Run: headless pygame with SDL's dummy video driver; simulated clock (each Clock.tick advances the game by its frame time, no real sleeping); random seed 0; keys injected as events and as key.get_pressed() state; no mouse input.
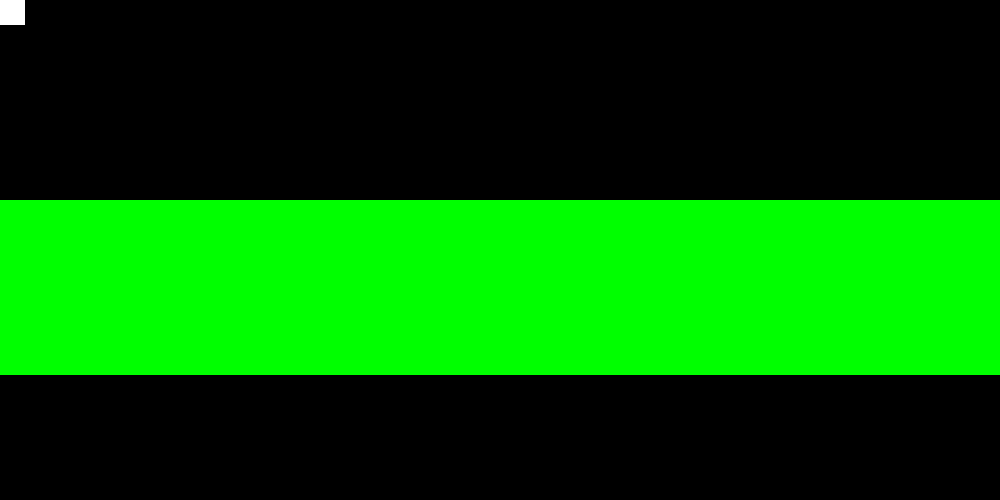
Frame 1 of 4 · flips 1–60 · no input
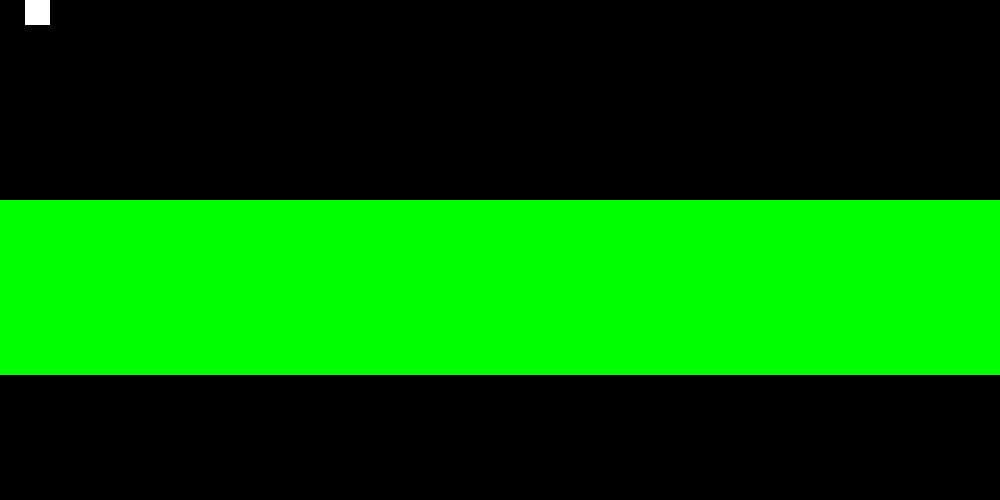
Frame 2 of 4 · flips 61–180 · tapped SPACE, RETURN · held RIGHT (→), D
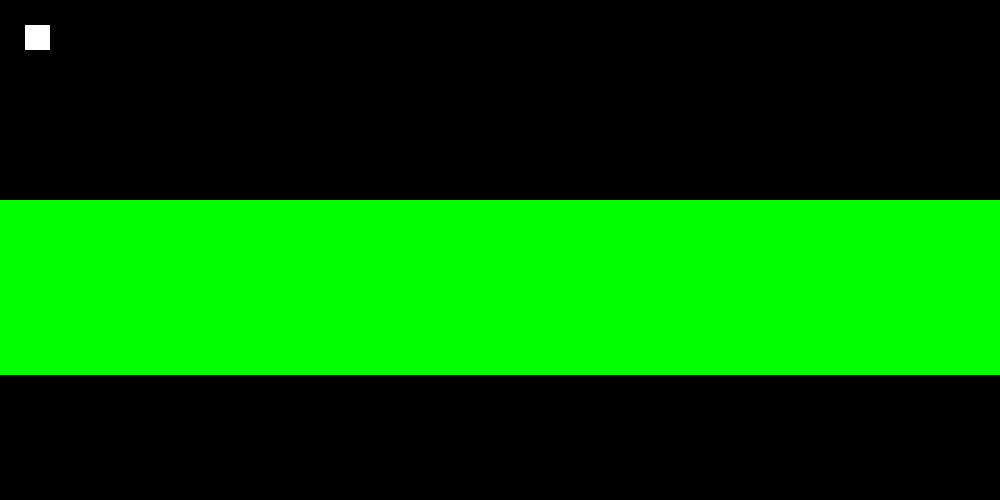
Frame 3 of 4 · flips 181–300 · held DOWN (↓), S
Frame 4 of 4 · flips 301–420 · held LEFT (←), A, UP (↑), W · screen same as frame 1, image omitted

The pygame program that drew these frames:

import pygame
import pygame.display
import random
import pygame.draw
from pygame.locals import(
    K_UP,
    K_DOWN,
    K_LEFT,
    K_RIGHT,
    K_ESCAPE,
    KEYDOWN,
    QUIT,
)
pygame.init()
#constants
SCREEN_WIDTH = 1000
SCREEN_HEIGHT = 500
PLAYER_SIZE = (25,25)
#our clock to control frame rate
clock = pygame.time.Clock()
#screen draw
screen = pygame.display.set_mode([SCREEN_WIDTH,SCREEN_HEIGHT])
#arrow key list
ARROW_KEYS = [K_DOWN,K_UP,K_LEFT,K_RIGHT]

#position of first conveyor belt
FIRST_CONVEYOR_LINE = (0,200)

CONVEYOR_STARTING_X = 0
CONVEYOR_STARTING_Y = 200

#our player class
class Player(pygame.sprite.Sprite):
    def __init__(self):
        super(Player,self).__init__()
        self.surf = pygame.Surface(PLAYER_SIZE)
        self.surf.fill((255,255,255))
        self.rect = self.surf.get_rect()
    
    def update(self,key_event):
        if key_event == K_UP:
            self.rect.move_ip(0,-25)
        elif key_event == K_DOWN:
            self.rect.move_ip(0,25)
        elif key_event == K_RIGHT:
            self.rect.move_ip(25,0)
        elif key_event == K_LEFT:
            self.rect.move_ip(-25,0)
            
        #bounds checking
        if self.rect.left < 0:
            self.rect.left = 0
        if self.rect.right > SCREEN_WIDTH:
            self.rect.right = SCREEN_WIDTH
        if self.rect.bottom >= SCREEN_HEIGHT:
            self.rect.bottom = SCREEN_HEIGHT  
        if self.rect.top <= 0:
            self.rect.top = 0
        

class EnemyBlock(pygame.sprite.Sprite):
    #This is our enemy block class
    #The only values it holds is the size and speed at which it moves
    #Currently the size is fixed at 25 units high and the width is passed in
    #Width is stored individually for each conveyor belt in the conveyor belt class
    
    
    def __init__(self,conveyor_stats):
        super(EnemyBlock,self).__init__()
        self.surf = pygame.Surface((conveyor_stats.block_width,25))
        #make it red
        self.surf.fill((255,0,0))
        #Puts our rectangle starting location based on the direction it is supposed to be moving
        if conveyor_stats.direction == 1:
            #speed 
            self.speed = conveyor_stats.block_speed   
            self.rect = self.surf.get_rect(
                left = conveyor_stats.location[0]-conveyor_stats.block_width,
                top =conveyor_stats.location[1]
            )
        elif conveyor_stats.direction == -1:
            #negates block speed to move right to left
            self.speed = conveyor_stats.block_speed*-1
            self.rect = self.surf.get_rect(
                left = (conveyor_stats.location[0]+1000)+conveyor_stats.block_width,
                top = conveyor_stats.location[1]
            )
        

    def update(self):
        #we will just be moving to the right
        self.rect.move_ip(self.speed,0)
        #bounds checking
        #Uses the speed as a reference. If moving right to left speed will always be negative
        if self.speed > 0:
            if self.rect.left >= SCREEN_WIDTH:
                self.kill()
        else:
            if self.rect.right < 0:
                self.kill()


class ConveyorBelt():
    #TODO Get rid of setters if they are not doing any type of input validation. This is more pythonic
    def __init__(self):
        #default values
        self.block_speed=1
        #1 is right -1 is left
        self.direction = 1
        #block size?
        #may not be needed here
        block_width = 25
        #how often blocks are made on belt
        self.timing = 3000

        #location of the loop
        self.location = (0,0)

    def setBlockSpeed(self,bs):
        self.block_speed = bs
    
    def setDirection(self,direct):
        #if blocks move left to right value is 1
        #if blocks move right to left value is -1
        if direct == 1 or direct == -1:
            self.direction = direct
    
    def setTiming(self,timing):
        #how often blocks will be created on the line. 
        #default value is 3000ms
        self.timing = timing
    def setLocation(self,x,y):
        self.location = (x,y)
    
    def setBlockWidth(self,w):
        self.block_width = w


def create_conv_list(num,cl):
    for i in range(num):
        cl.append(ConveyorBelt())

def initConveyors(conveyor_list):
    #this funciton populates our conveyor object attributes
    direction = 1
    x = CONVEYOR_STARTING_X
    y = CONVEYOR_STARTING_Y
    for c in conveyor_list:
        #set location and increment y value
        c.setLocation(x,y)
        y += 25
        #set direction and flip
        c.setDirection(direction)
        direction *= -1
        #set block speed
        rand_speed = random.randint(5,20)
        c.setBlockSpeed(rand_speed)
        #set timing
       
        c.setTiming(random.randint(1000,6000))
        #set block width
        w = random.randint(25,150)
        c.setBlockWidth(w)

def createCustomEvents(e_list,num):
    #create custom events for our conveyor lines
    #our e_list[0] will refer to first conveyor line
    #e_list[1] will refer to second conveyor line
    #FIXME Custom user events can only go from 25-32 because anything more will cause timing issues.
    #TODO Maybe need to re-evaluate how custom events are handled 
    for i in range(num):
        e_list.append(pygame.USEREVENT + (i+1))


def main():

    #determine how many lines
    num_conv = 7
    #conv_list object contains all of our conveyor line objects
    #conv_list[0] will be the top most line
    #conv_list[1] will be the one directly below that
    conv_list = []
    #see createcustom event method for doc
    event_list = [] 
    create_conv_list(num_conv,conv_list)
    initConveyors(conv_list)
    createCustomEvents(event_list,num_conv)


    #This loop will create our custom timers for each row
    for i in range(num_conv):
        pygame.time.set_timer(event_list[i],conv_list[i].timing)

    #create our player
    player = Player()

    #sprite groups
    all_sprites = pygame.sprite.Group()
    conveyor_blocks = pygame.sprite.Group()
    all_sprites.add(player)

    running = True

    #conveyor belt background
  
    
    while running:
        #background color
        screen.fill((0,0,0))
        #draw safe space
        first_conv_rect = (FIRST_CONVEYOR_LINE,(SCREEN_WIDTH,25*num_conv))
        screen.fill((0,255,0),first_conv_rect)

        #event loop
        for event in pygame.event.get():
            
            if event.type == pygame.QUIT:
                running = False
            elif event.type == pygame.KEYDOWN:
                #check if it was an arrow key. these are the only ones we want to pass to our player
                if event.key in ARROW_KEYS:
                    player.update(event.key)
            #Checks if the event is a custom event
            elif event.type in event_list:
                #creates an index to use when referencing our conveyor object list
                list_index = event_list.index(event.type)  
                #create new stuff
                new_enemy_block = EnemyBlock(conv_list[list_index])
                conveyor_blocks.add(new_enemy_block)
                all_sprites.add(new_enemy_block)

        #update all of our auto update
        conveyor_blocks.update()

        #draw sprites
        for entity in all_sprites:
            screen.blit(entity.surf,entity.rect)

        #collision check
        if pygame.sprite.spritecollideany(player, conveyor_blocks):
            # If so, then remove the player and stop the loop
                player.kill()
                running = False

        pygame.display.flip()
        
        clock.tick(30)

    pygame.quit()




main()
